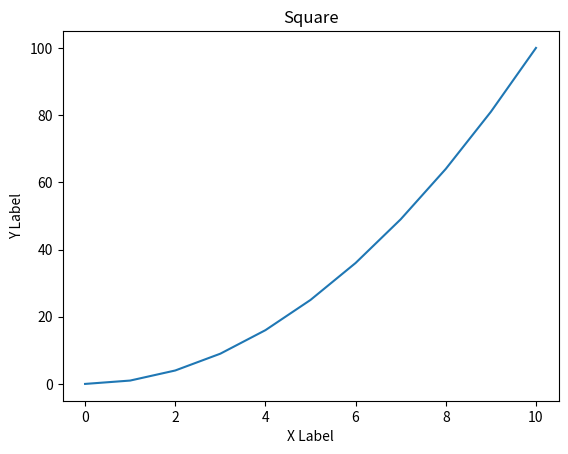

Write the Python code that produced this figure.
import matplotlib.pyplot as plt
import numpy as np

x=np.arange(0,11)
y=x**2

print(x)
print(y)

plt.plot(x,y)
plt.xlabel("X Label")
plt.ylabel("Y Label")
plt.title("Square")
plt.show()